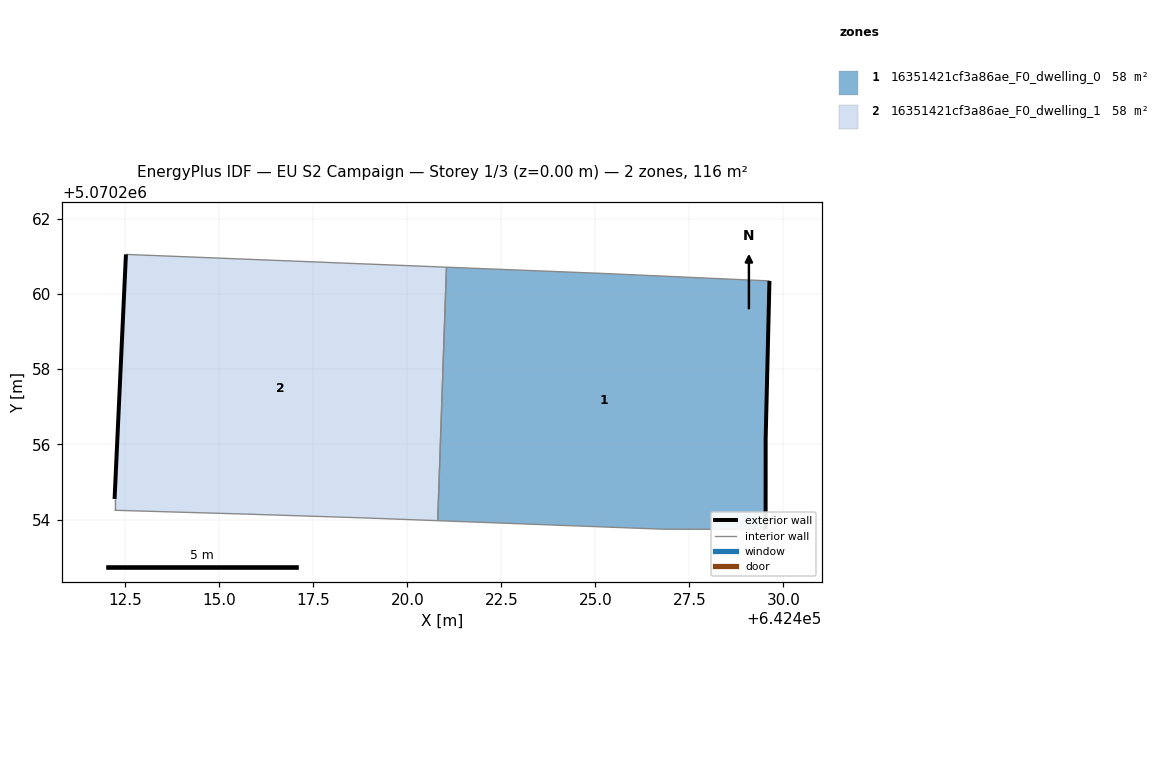
=== STOREY PLAN SPEC (per zone: floor XY polygon, exterior-wall plan segments, windows/doors) ===
zone 1: 16351421cf3a86ae_F0_dwelling_0  (58.0 m²)
  floor: (642429.53, 5070253.74) (642429.53, 5070256.14) (642429.63, 5070260.35) (642425.12, 5070260.55) (642421.04, 5070260.71) (642420.81, 5070253.97) (642426.82, 5070253.74)
  exterior wall: (642429.53, 5070256.14) – (642429.53, 5070253.74)  [2.4 m]
  exterior wall: (642429.63, 5070260.35) – (642429.53, 5070256.14)  [4.2 m]
  interior walls: 5
zone 2: 16351421cf3a86ae_F0_dwelling_1  (58.0 m²)
  floor: (642420.81, 5070253.97) (642421.04, 5070260.71) (642412.52, 5070261.05) (642412.21, 5070254.55) (642412.21, 5070254.25) (642415.72, 5070254.15) (642418.82, 5070254.05)
  exterior wall: (642412.21, 5070254.55) – (642412.52, 5070261.05)  [6.5 m]
  interior walls: 6

=== DERIVED (storey summary) ===
Building: EU S2 Campaign
Storey: 1 of 3  (floor level z = 0.00 m)
Storey gross floor area: 116.0 m²
Zones on this storey: 2
  - 16351421cf3a86ae_F0_dwelling_0: floor 58.0 m²; exterior wall 6.6 m (19.8 m²); WWR 0.0%
  - 16351421cf3a86ae_F0_dwelling_1: floor 58.0 m²; exterior wall 6.5 m (19.5 m²); WWR 0.0%
Zone adjacency (shared interzone walls):
  - 16351421cf3a86ae_F0_dwelling_0 ↔ 16351421cf3a86ae_F0_dwelling_1